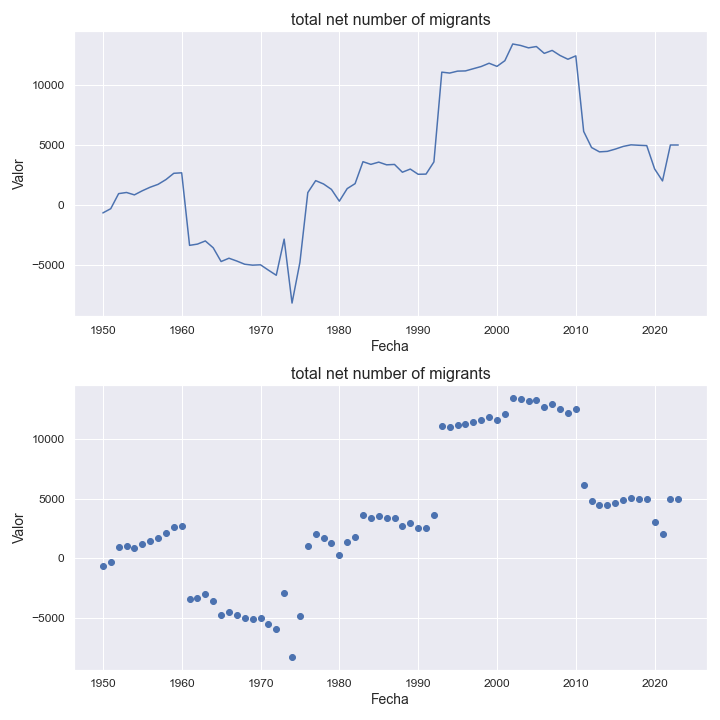

The data file committed next to this chart (first rows):
indicatorshortname, locationid, location, iso2, timeid, time, value
total net number of migrants, 196, cyprus, cy, 1, 1950, -682.0
total net number of migrants, 196, cyprus, cy, 2, 1951, -328.0
total net number of migrants, 196, cyprus, cy, 3, 1952, 932.0
total net number of migrants, 196, cyprus, cy, 4, 1953, 1028
total net number of migrants, 196, cyprus, cy, 5, 1954, 828.0
total net number of migrants, 196, cyprus, cy, 6, 1955, 1170
total net number of migrants, 196, cyprus, cy, 7, 1956, 1468
total net number of migrants, 196, cyprus, cy, 8, 1957, 1707
total net number of migrants, 196, cyprus, cy, 9, 1958, 2106
total net number of migrants, 196, cyprus, cy, 10, 1959, 2633
total net number of migrants, 196, cyprus, cy, 11, 1960, 2674
total net number of migrants, 196, cyprus, cy, 12, 1961, -3395
total net number of migrants, 196, cyprus, cy, 13, 1962, -3290
total net number of migrants, 196, cyprus, cy, 14, 1963, -3026
total net number of migrants, 196, cyprus, cy, 15, 1964, -3598
total net number of migrants, 196, cyprus, cy, 16, 1965, -4748
total net number of migrants, 196, cyprus, cy, 17, 1966, -4471
total net number of migrants, 196, cyprus, cy, 18, 1967, -4708
total net number of migrants, 196, cyprus, cy, 19, 1968, -4975
total net number of migrants, 196, cyprus, cy, 20, 1969, -5050
total net number of migrants, 196, cyprus, cy, 21, 1970, -5021
total net number of migrants, 196, cyprus, cy, 22, 1971, -5468
total net number of migrants, 196, cyprus, cy, 23, 1972, -5896
total net number of migrants, 196, cyprus, cy, 24, 1973, -2874
total net number of migrants, 196, cyprus, cy, 25, 1974, -8222
total net number of migrants, 196, cyprus, cy, 26, 1975, -4819
total net number of migrants, 196, cyprus, cy, 27, 1976, 1018
total net number of migrants, 196, cyprus, cy, 28, 1977, 2019
total net number of migrants, 196, cyprus, cy, 29, 1978, 1739
total net number of migrants, 196, cyprus, cy, 30, 1979, 1285
total net number of migrants, 196, cyprus, cy, 31, 1980, 301.0
total net number of migrants, 196, cyprus, cy, 32, 1981, 1353
total net number of migrants, 196, cyprus, cy, 33, 1982, 1768
total net number of migrants, 196, cyprus, cy, 34, 1983, 3604
total net number of migrants, 196, cyprus, cy, 35, 1984, 3380
total net number of migrants, 196, cyprus, cy, 36, 1985, 3567
total net number of migrants, 196, cyprus, cy, 37, 1986, 3342
total net number of migrants, 196, cyprus, cy, 38, 1987, 3374
total net number of migrants, 196, cyprus, cy, 39, 1988, 2723
total net number of migrants, 196, cyprus, cy, 40, 1989, 2987
total net number of migrants, 196, cyprus, cy, 41, 1990, 2551
total net number of migrants, 196, cyprus, cy, 42, 1991, 2565
total net number of migrants, 196, cyprus, cy, 43, 1992, 3587
total net number of migrants, 196, cyprus, cy, 44, 1993, 11094
total net number of migrants, 196, cyprus, cy, 45, 1994, 11017
total net number of migrants, 196, cyprus, cy, 46, 1995, 11179
total net number of migrants, 196, cyprus, cy, 47, 1996, 11197
total net number of migrants, 196, cyprus, cy, 48, 1997, 11382
total net number of migrants, 196, cyprus, cy, 49, 1998, 11566
total net number of migrants, 196, cyprus, cy, 50, 1999, 11839
total net number of migrants, 196, cyprus, cy, 51, 2000, 11577
total net number of migrants, 196, cyprus, cy, 52, 2001, 12052
total net number of migrants, 196, cyprus, cy, 53, 2002, 13449
total net number of migrants, 196, cyprus, cy, 54, 2003, 13326
total net number of migrants, 196, cyprus, cy, 55, 2004, 13126
total net number of migrants, 196, cyprus, cy, 56, 2005, 13237
total net number of migrants, 196, cyprus, cy, 57, 2006, 12664
total net number of migrants, 196, cyprus, cy, 58, 2007, 12912
total net number of migrants, 196, cyprus, cy, 59, 2008, 12489
total net number of migrants, 196, cyprus, cy, 60, 2009, 12173
... 14 more rows
